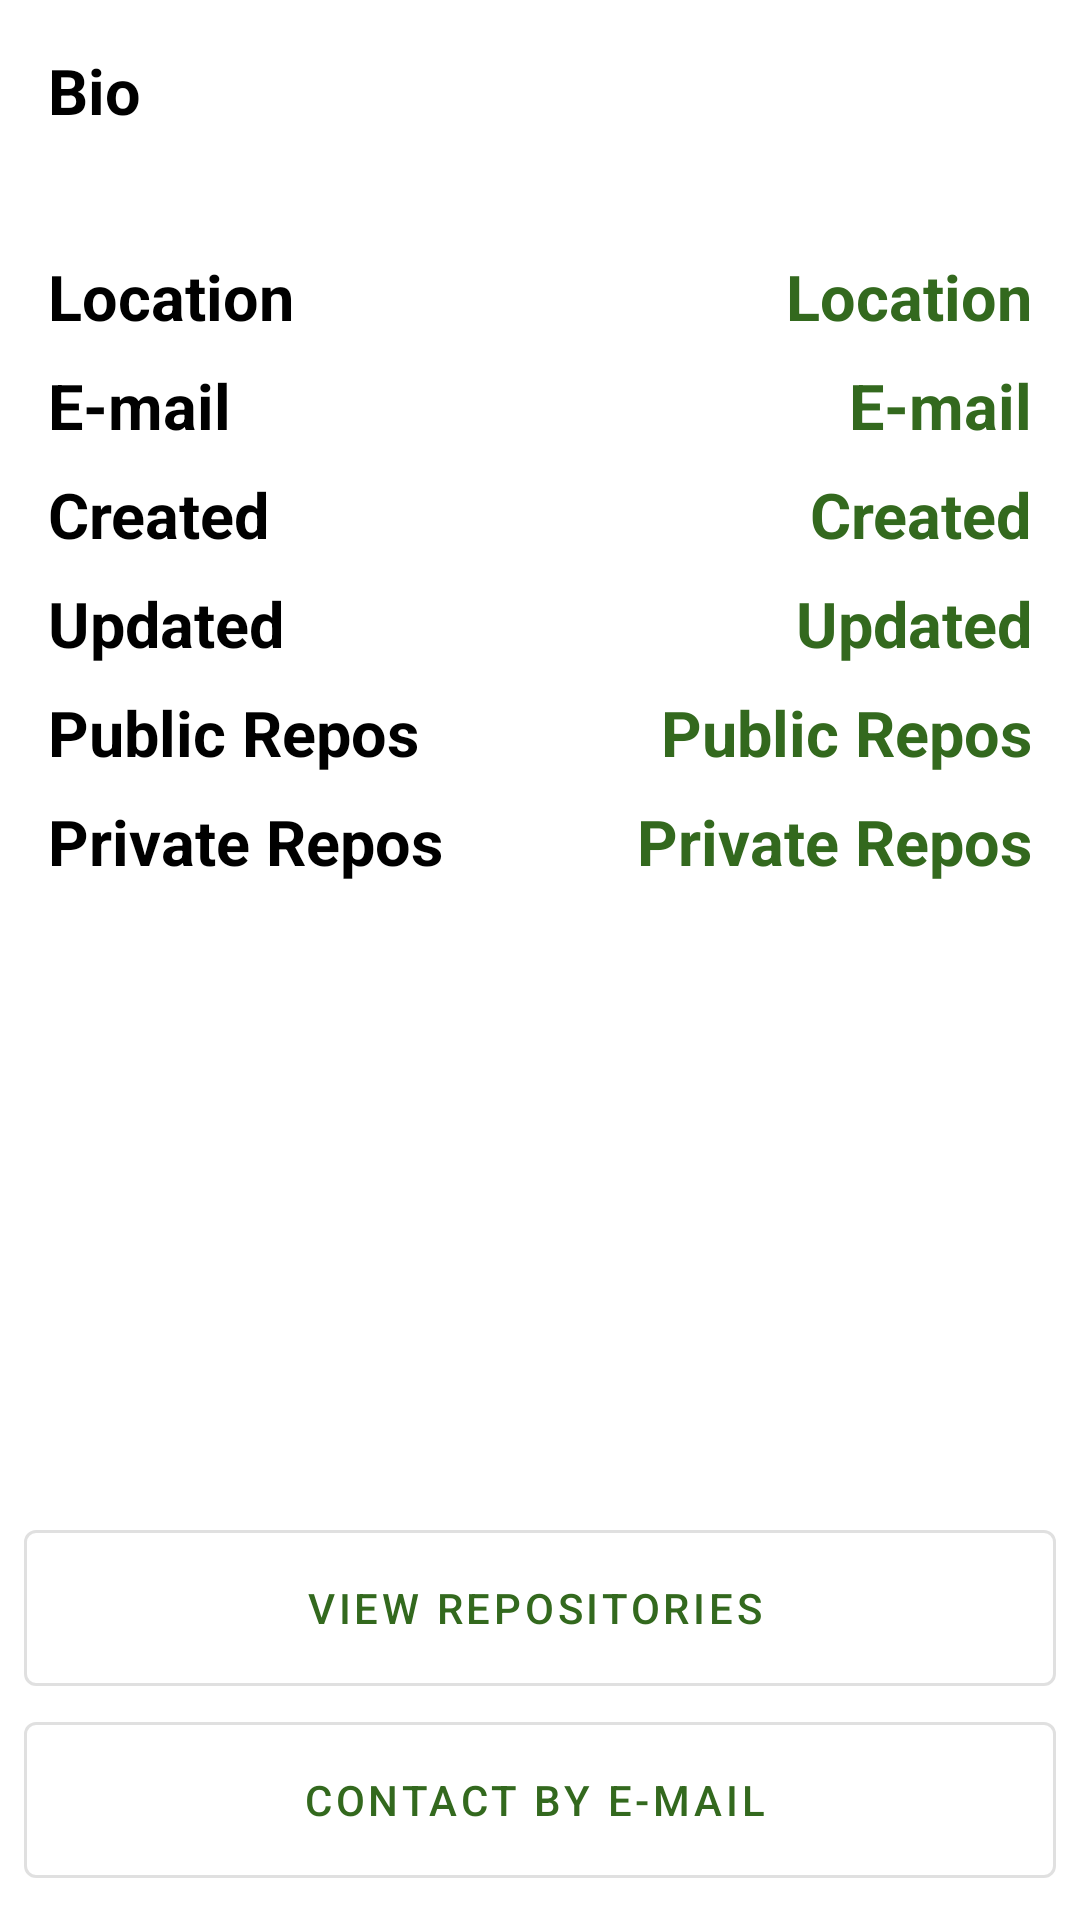

This screen was rendered from an Android layout file. Write that file and the resources it references.
<!-- AndroidManifest.xml: application theme AppTheme -->
<!-- res/layout/activity_main.xml -->
<?xml version="1.0" encoding="utf-8"?>
<androidx.constraintlayout.widget.ConstraintLayout
        xmlns:android="http://schemas.android.com/apk/res/android"
        xmlns:tools="http://schemas.android.com/tools"
        xmlns:app="http://schemas.android.com/apk/res-auto"
        android:layout_width="match_parent"
        android:layout_height="match_parent"
        tools:context=".main.MainActivity"
        android:padding="@dimen/main_activity_padding">

    <ImageView
            android:id="@+id/ivAvatar"
            android:layout_width="wrap_content"
            android:layout_height="wrap_content"
            app:layout_constraintStart_toStartOf="parent"
            app:layout_constraintTop_toTopOf="parent"/>

    <TextView
            android:id="@+id/tvBioLabel"
            android:layout_width="wrap_content"
            android:layout_height="wrap_content"
            app:layout_constraintStart_toStartOf="parent"
            app:layout_constraintTop_toBottomOf="@id/ivAvatar"
            android:text="@string/bio"
            style="@style/MainTextLabel"/>

    <TextView
            android:id="@+id/tvBio"
            android:layout_width="match_parent"
            android:layout_height="wrap_content"
            app:layout_constraintStart_toStartOf="parent"
            app:layout_constraintTop_toBottomOf="@id/tvBioLabel"
            style="@style/BioTextLabel"/>

    <TextView
            android:id="@+id/tvLocationLabel"
            android:layout_width="wrap_content"
            android:layout_height="wrap_content"
            app:layout_constraintStart_toStartOf="parent"
            app:layout_constraintTop_toBottomOf="@id/tvBio"
            android:text="@string/location"
            style="@style/MainTextLabel"/>

    <TextView
            android:id="@+id/tvLocation"
            android:layout_width="wrap_content"
            android:layout_height="wrap_content"
            app:layout_constraintEnd_toEndOf="parent"
            app:layout_constraintTop_toBottomOf="@id/tvBio"
            android:text="@string/location"
            style="@style/MainText"/>

    <TextView
            android:id="@+id/tvEmailLabel"
            android:layout_width="wrap_content"
            android:layout_height="wrap_content"
            app:layout_constraintStart_toStartOf="parent"
            app:layout_constraintTop_toBottomOf="@id/tvLocation"
            android:text="@string/email"
            style="@style/MainTextLabel"/>

    <TextView
            android:id="@+id/tvEmail"
            android:layout_width="wrap_content"
            android:layout_height="wrap_content"
            app:layout_constraintEnd_toEndOf="parent"
            app:layout_constraintTop_toBottomOf="@id/tvLocation"
            android:text="@string/email"
            style="@style/MainText"/>

    <TextView
            android:id="@+id/tvCreatedLabel"
            android:layout_width="wrap_content"
            android:layout_height="wrap_content"
            app:layout_constraintStart_toStartOf="parent"
            app:layout_constraintTop_toBottomOf="@id/tvEmailLabel"
            android:text="@string/created"
            style="@style/MainTextLabel"/>

    <TextView
            android:id="@+id/tvCreated"
            android:layout_width="wrap_content"
            android:layout_height="wrap_content"
            app:layout_constraintEnd_toEndOf="parent"
            app:layout_constraintTop_toBottomOf="@id/tvEmail"
            android:text="@string/created"
            style="@style/MainText"/>

    <TextView
            android:id="@+id/tvUpdatedLabel"
            android:layout_width="wrap_content"
            android:layout_height="wrap_content"
            app:layout_constraintStart_toStartOf="parent"
            app:layout_constraintTop_toBottomOf="@id/tvCreatedLabel"
            android:text="@string/updated"
            style="@style/MainTextLabel"/>

    <TextView
            android:id="@+id/tvUpdated"
            android:layout_width="wrap_content"
            android:layout_height="wrap_content"
            app:layout_constraintEnd_toEndOf="parent"
            app:layout_constraintTop_toBottomOf="@id/tvCreated"
            android:text="@string/updated"
            style="@style/MainText"/>

    <TextView
            android:id="@+id/tvPublicReposLabel"
            android:layout_width="wrap_content"
            android:layout_height="wrap_content"
            app:layout_constraintStart_toStartOf="parent"
            app:layout_constraintTop_toBottomOf="@id/tvUpdatedLabel"
            android:text="@string/public_repos"
            style="@style/MainTextLabel"/>

    <TextView
            android:id="@+id/tvPublicRepos"
            android:layout_width="wrap_content"
            android:layout_height="wrap_content"
            app:layout_constraintEnd_toEndOf="parent"
            app:layout_constraintTop_toBottomOf="@id/tvUpdated"
            android:text="@string/public_repos"
            style="@style/MainText"/>

    <TextView
            android:id="@+id/tvPrivateReposLabel"
            android:layout_width="wrap_content"
            android:layout_height="wrap_content"
            app:layout_constraintStart_toStartOf="parent"
            app:layout_constraintTop_toBottomOf="@id/tvPublicReposLabel"
            android:text="@string/private_repos"
            style="@style/MainTextLabel"/>

    <TextView
            android:id="@+id/tvPrivateRepos"
            android:layout_width="wrap_content"
            android:layout_height="wrap_content"
            app:layout_constraintEnd_toEndOf="parent"
            app:layout_constraintTop_toBottomOf="@id/tvPublicRepos"
            android:text="@string/private_repos"
            style="@style/MainText"/>

    <com.google.android.material.button.MaterialButton
            android:id="@+id/mbRepos"
            android:layout_width="match_parent"
            android:layout_height="@dimen/main_button_height"
            app:layout_constraintStart_toStartOf="parent"
            app:layout_constraintEnd_toEndOf="parent"
            app:layout_constraintBottom_toTopOf="@+id/mbEmail"
            android:text="@string/view_repositories"
            app:icon="@drawable/ic_cloud_download_white_24dp"
            style="@style/Widget.MaterialComponents.Button.OutlinedButton.Icon"
            app:iconGravity="textStart"
            app:iconPadding="@dimen/main_icon_padding"/>

    <com.google.android.material.button.MaterialButton
            android:id="@+id/mbEmail"
            android:layout_width="match_parent"
            android:layout_height="@dimen/main_button_height"
            app:layout_constraintStart_toStartOf="parent"
            app:layout_constraintEnd_toEndOf="parent"
            app:layout_constraintBottom_toBottomOf="parent"
            android:text="@string/contact_by_email"
            app:icon="@drawable/ic_email_white_24dp"
            style="@style/Widget.MaterialComponents.Button.OutlinedButton.Icon"
            app:iconGravity="textStart"
            app:iconPadding="@dimen/main_icon_padding"/>

</androidx.constraintlayout.widget.ConstraintLayout>
<!-- resources referenced by this layout -->
<resources>
  <dimen name="main_activity_padding">8dp</dimen>
  <dimen name="main_button_height">64dp</dimen>
  <dimen name="main_icon_padding">8dp</dimen>
  <string name="bio">Bio</string>
  <string name="contact_by_email">Contact by E-mail</string>
  <string name="created">Created</string>
  <string name="email">E-mail</string>
  <string name="location">Location</string>
  <string name="private_repos">Private Repos</string>
  <string name="public_repos">Public Repos</string>
  <string name="updated">Updated</string>
  <string name="view_repositories">View Repositories</string>
  <style name="BioTextLabel" parent="Widget.AppCompat.TextView">
          <item name="android:textSize">@dimen/bio_text_size</item>
          <item name="android:textColor">@color/black</item>
          <item name="android:layout_margin">@dimen/fields_margin</item>
      </style>
  <style name="MainText" parent="Widget.AppCompat.TextView">
          <item name="android:textSize">@dimen/label_size</item>
          <item name="android:textColor">@color/colorPrimary</item>
          <item name="android:textStyle">bold</item>
          <item name="android:layout_margin">@dimen/fields_margin</item>
      </style>
  <style name="MainTextLabel" parent="Widget.AppCompat.TextView">
          <item name="android:textSize">@dimen/label_size</item>
          <item name="android:textColor">@color/black</item>
          <item name="android:textStyle">bold</item>
          <item name="android:layout_margin">@dimen/fields_margin</item>
      </style>
  <style name="AppTheme" parent="Theme.MaterialComponents.Light.DarkActionBar">
          
          <item name="colorPrimary">@color/colorPrimary</item>
          <item name="colorPrimaryDark">@color/colorPrimaryDark</item>
          <item name="colorAccent">@color/colorAccent</item>
      </style>
  <dimen name="bio_text_size">18sp</dimen>
  <color name="black">#FF000000</color>
  <dimen name="fields_margin">8dp</dimen>
  <dimen name="label_size">21sp</dimen>
  <color name="colorPrimary">#33691e</color>
  <color name="colorPrimaryDark">#003d00</color>
  <color name="colorAccent">@color/colorSecondary</color>
  <color name="colorSecondary">#ffa726</color>
</resources>
